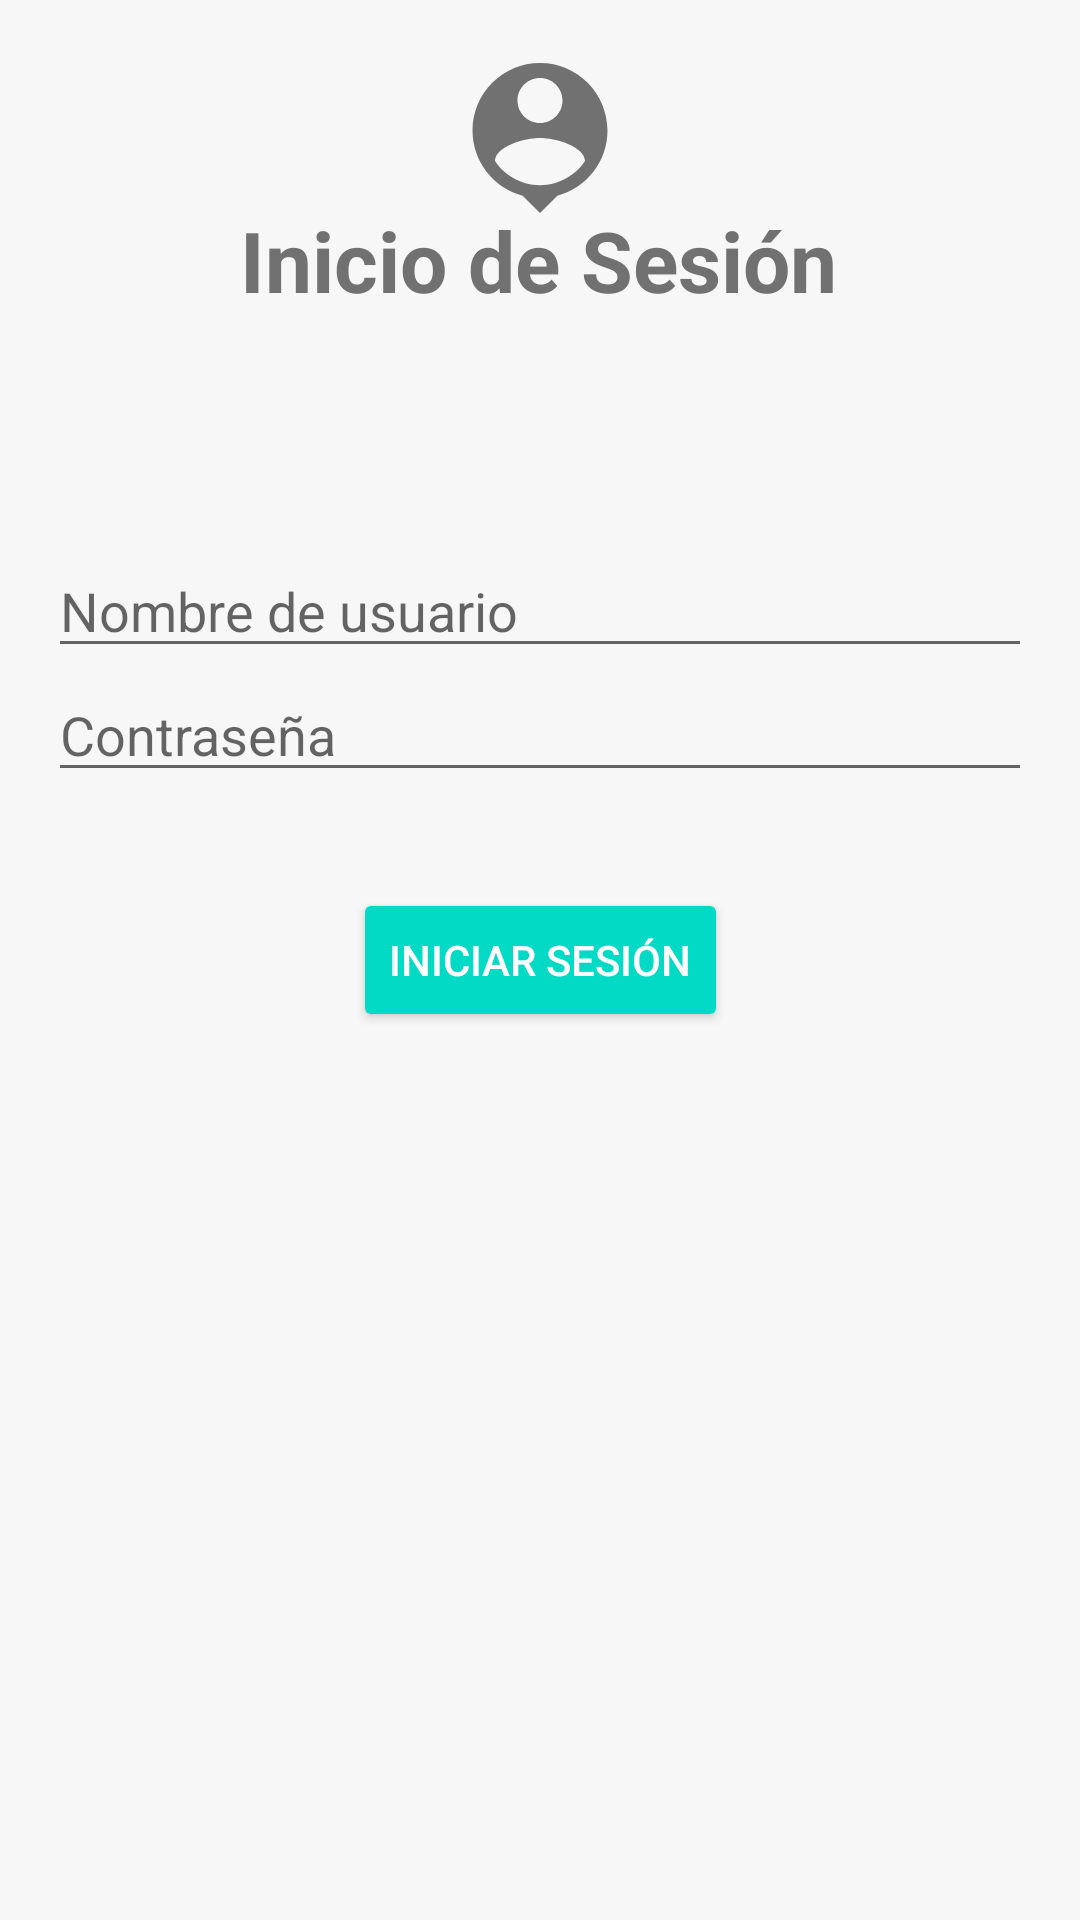

Android layout source for this screen:
<!-- AndroidManifest.xml: application theme Theme.Notes -->
<!-- res/layout/activity_start.xml -->
<?xml version="1.0" encoding="utf-8"?>
<androidx.constraintlayout.widget.ConstraintLayout xmlns:android="http://schemas.android.com/apk/res/android"
    xmlns:tools="http://schemas.android.com/tools"
    android:layout_width="match_parent"
    android:layout_height="match_parent"
    xmlns:app="http://schemas.android.com/apk/res-auto"
    android:padding="16dp"
    >


    <ImageView
        android:id="@+id/imageView"
        android:layout_width="wrap_content"
        android:layout_height="wrap_content"
        android:src="@drawable/ic_baseline_person"
        app:layout_constraintEnd_toEndOf="parent"
        app:layout_constraintStart_toStartOf="parent"
        app:layout_constraintTop_toTopOf="parent" />


    <TextView
        android:id="@+id/textViewTitle"
        android:layout_width="wrap_content"
        android:layout_height="wrap_content"
        android:layout_marginTop="52dp"
        android:text="Inicio de Sesión"
        android:textSize="28sp"
        android:textStyle="bold"
        android:textColor="@color/text"
        app:layout_constraintEnd_toEndOf="parent"
        app:layout_constraintHorizontal_bias="0.497"
        app:layout_constraintStart_toStartOf="parent"
        app:layout_constraintTop_toTopOf="parent" />

    <EditText
        android:id="@+id/editTextUsername"
        android:layout_width="0dp"
        android:layout_height="wrap_content"
        android:layout_marginTop="76dp"
        android:hint="Nombre de usuario"
        android:inputType="text"
        app:layout_constraintEnd_toEndOf="parent"
        app:layout_constraintHorizontal_bias="0.812"
        app:layout_constraintStart_toStartOf="parent"
        app:layout_constraintTop_toBottomOf="@+id/textViewTitle" />

    <EditText
        android:id="@+id/editTextPassword"
        android:layout_width="0dp"
        android:layout_height="wrap_content"
        android:hint="Contraseña"
        android:inputType="textPassword"
        app:layout_constraintEnd_toEndOf="parent"
        app:layout_constraintStart_toStartOf="parent"
        app:layout_constraintTop_toBottomOf="@+id/editTextUsername" />

    <Button
        android:id="@+id/buttonLogin"
        android:layout_width="wrap_content"
        android:layout_height="wrap_content"
        android:layout_marginTop="32dp"
        android:text="Iniciar sesión"
        android:textColor="@color/white"
        app:backgroundTint="@color/button"
        app:layout_constraintEnd_toEndOf="parent"
        app:layout_constraintStart_toStartOf="parent"
        app:layout_constraintTop_toBottomOf="@+id/editTextPassword" />

</androidx.constraintlayout.widget.ConstraintLayout>
<!-- resources referenced by this layout -->
<resources>
  <color name="button">#FF03DAC5</color>
  <color name="text">#717171</color>
  <color name="white">#FFFFFF</color>
  <!-- drawable ic_baseline_person (drawable) -->
  <vector android:height="60dp" android:tint="@color/text"
      android:viewportHeight="24" android:viewportWidth="24"
      android:width="60dp" xmlns:android="http://schemas.android.com/apk/res/android">
      <path android:fillColor="@color/text" android:pathData="M12,2c-4.97,0 -9,4.03 -9,9 0,4.17 2.84,7.67 6.69,8.69L12,22l2.31,-2.31C18.16,18.67 21,15.17 21,11c0,-4.97 -4.03,-9 -9,-9zM12,4c1.66,0 3,1.34 3,3s-1.34,3 -3,3 -3,-1.34 -3,-3 1.34,-3 3,-3zM12,18.3c-2.5,0 -4.71,-1.28 -6,-3.22 0.03,-1.99 4,-3.08 6,-3.08 1.99,0 5.97,1.09 6,3.08 -1.29,1.94 -3.5,3.22 -6,3.22z"/>
  </vector>
  <style name="Theme.Notes" parent="Theme.MaterialComponents.DayNight.NoActionBar">
          
          <item name="colorPrimary">@color/purple_500</item>
          <item name="colorPrimaryVariant">@color/purple_700</item>
          <item name="colorOnPrimary">@color/background</item>
          
          <item name="colorSecondary">@color/button</item>
          <item name="colorSecondaryVariant">@color/teal_700</item>
          <item name="colorOnSecondary">@color/black</item>
          
          <item name="android:statusBarColor" tools:targetApi="l">@color/background</item>
          
          <item name="android:windowBackground">@color/background</item>
          <item name="android:colorEdgeEffect">@color/button</item>
  
      </style>
  <color name="purple_500">#FF6200EE</color>
  <color name="purple_700">#FF3700B3</color>
  <color name="background">#F7F7F7</color>
  <color name="teal_700">#FF018786</color>
  <color name="black">#FF000000</color>
</resources>
